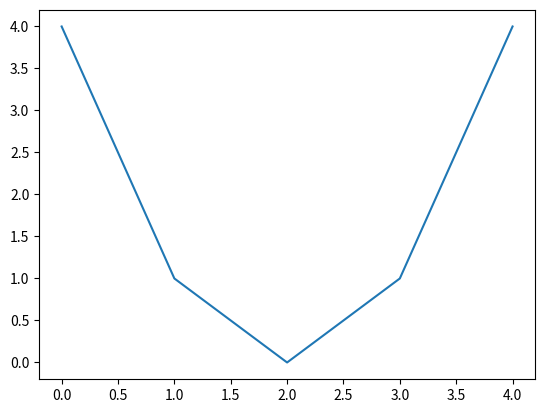

Write Python code to recreate this figure.
# -*- coding: utf-8 -*-
"""
Created on Mon Sep 25 20:36:51 2023

@author: Usuario
"""
import numpy as np
import matplotlib.pyplot as plt

x=np.array([-2,-1,0,1,2])
y=x*2

w=0

m=5
e=np.zeros((5,1))
for w in range(5):
    y_e=w*x
    e[w]=np.sum(np.power(y_e-y,2))/(2*m)
    
w=np.array([0,1,2,3,4])
plt.plot(w,e)














































